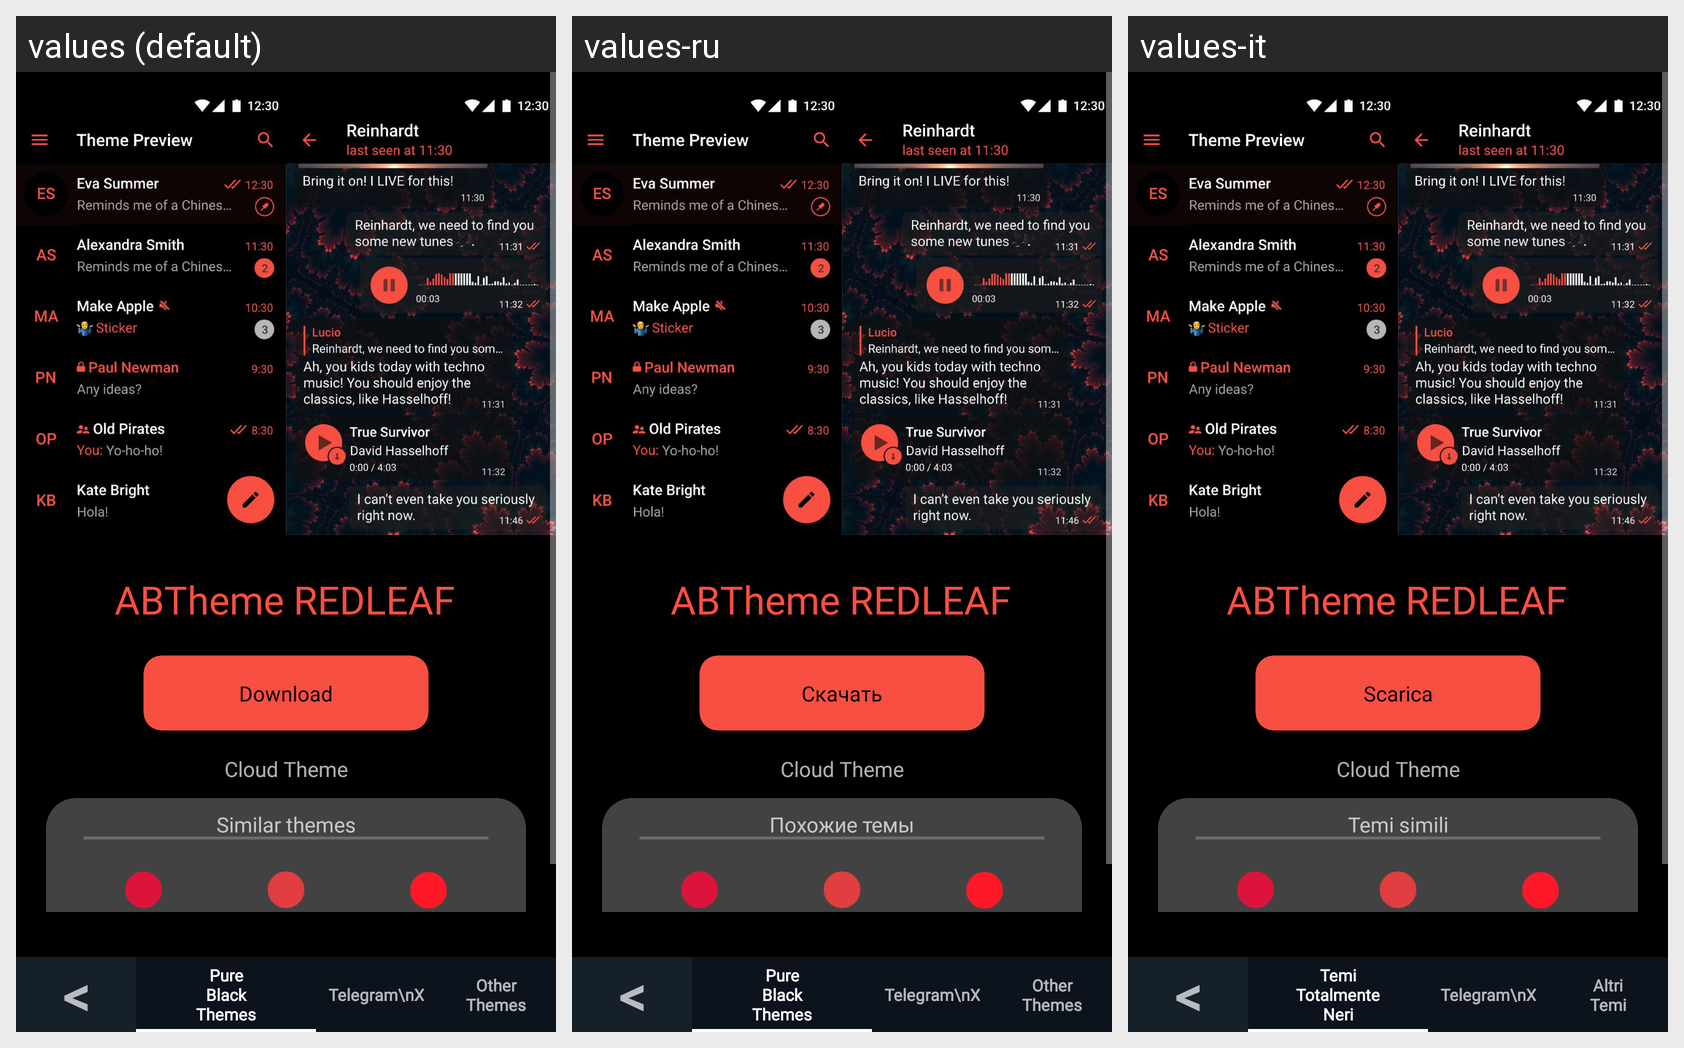

The same Android screen rendered under several of its app's locales, left to right. List the strings drawn on it with the default value and each locale's translation.
Android screen res/layout/fragment_redleaf.xml rendered under 3 locales, left to right: values (default), values-ru, values-it. Device: Nexus 5 (rendered at 1080×1920; each locale shown at half size, 540×960, under a caption strip naming it); theme AppTheme.
Strings drawn on this screen, with the default value and each locale's value (text and hints the layout hard-codes, and strings that could not be matched under every locale, appear in the picture but are not listed):

download
  values: Download
  values-ru: Скачать
  values-it: Scarica

cloudTheme
  values: Cloud Theme
  values-ru: Cloud Theme  [not translated; the default value is used]
  values-it: Cloud Theme

similar_themes
  values: Similar themes
  values-ru: Похожие темы
  values-it: Temi simili

minussymbol
  values: <
  values-ru: <  [not translated; the default value is used]
  values-it: <

pure_black_nav
  values: Pure
      Black
      Themes
  values-ru: Pure
      Black
      Themes  [not translated; the default value is used]
  values-it: Temi
      Totalmente
      Neri

other_themes_nav
  values: Other
      Themes
  values-ru: Other
      Themes  [not translated; the default value is used]
  values-it: Altri
      Temi
